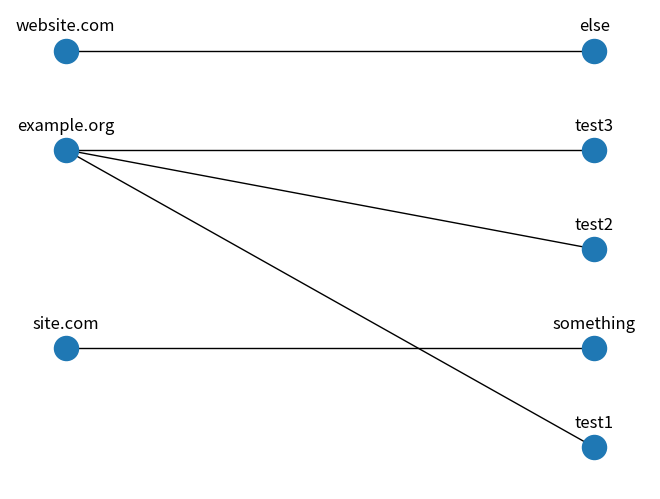

Write the Python code that produced this figure.
import pandas as pd
import networkx as nx
import matplotlib.pyplot as plt

df = pd.DataFrame(
    {'IP': ['10.20.30.40',
      '30.50.70.90',
      '10.20.30.41',
      '10.20.30.42',
      '90.80.70.10'],
     'domain': ['example.org',
      'site.com',
      'example.org',
      'example.org',
      'website.com'],
     'subdomain': ['test1', 'something', 'test2', 'test3', 'else']})

B = nx.Graph()
B.add_nodes_from(df['subdomain'], bipartite=0)
B.add_nodes_from(df['domain'], bipartite=1)
B.add_weighted_edges_from(
    [(row['domain'], row['subdomain'], 1) for idx, row in df.iterrows()], 
    weight='weight')

print(B.edges(data=True))
# [('test1', 'example.org', {'weight': 1}), ('test3', 'example.org', {'weight': 1}), ('test2', 'example.org', {'weight': 1}), ('website.com', 'else', {'weight': 1}), ('site.com', 'something', {'weight': 1})]

pos = {node:[0, i] for i,node in enumerate(df['domain'])}
pos.update({node:[1, i] for i,node in enumerate(df['subdomain'])})
nx.draw(B, pos, with_labels=False)
for p in pos:  # raise text positions
    pos[p][1] += 0.25
nx.draw_networkx_labels(B, pos)

plt.show()
